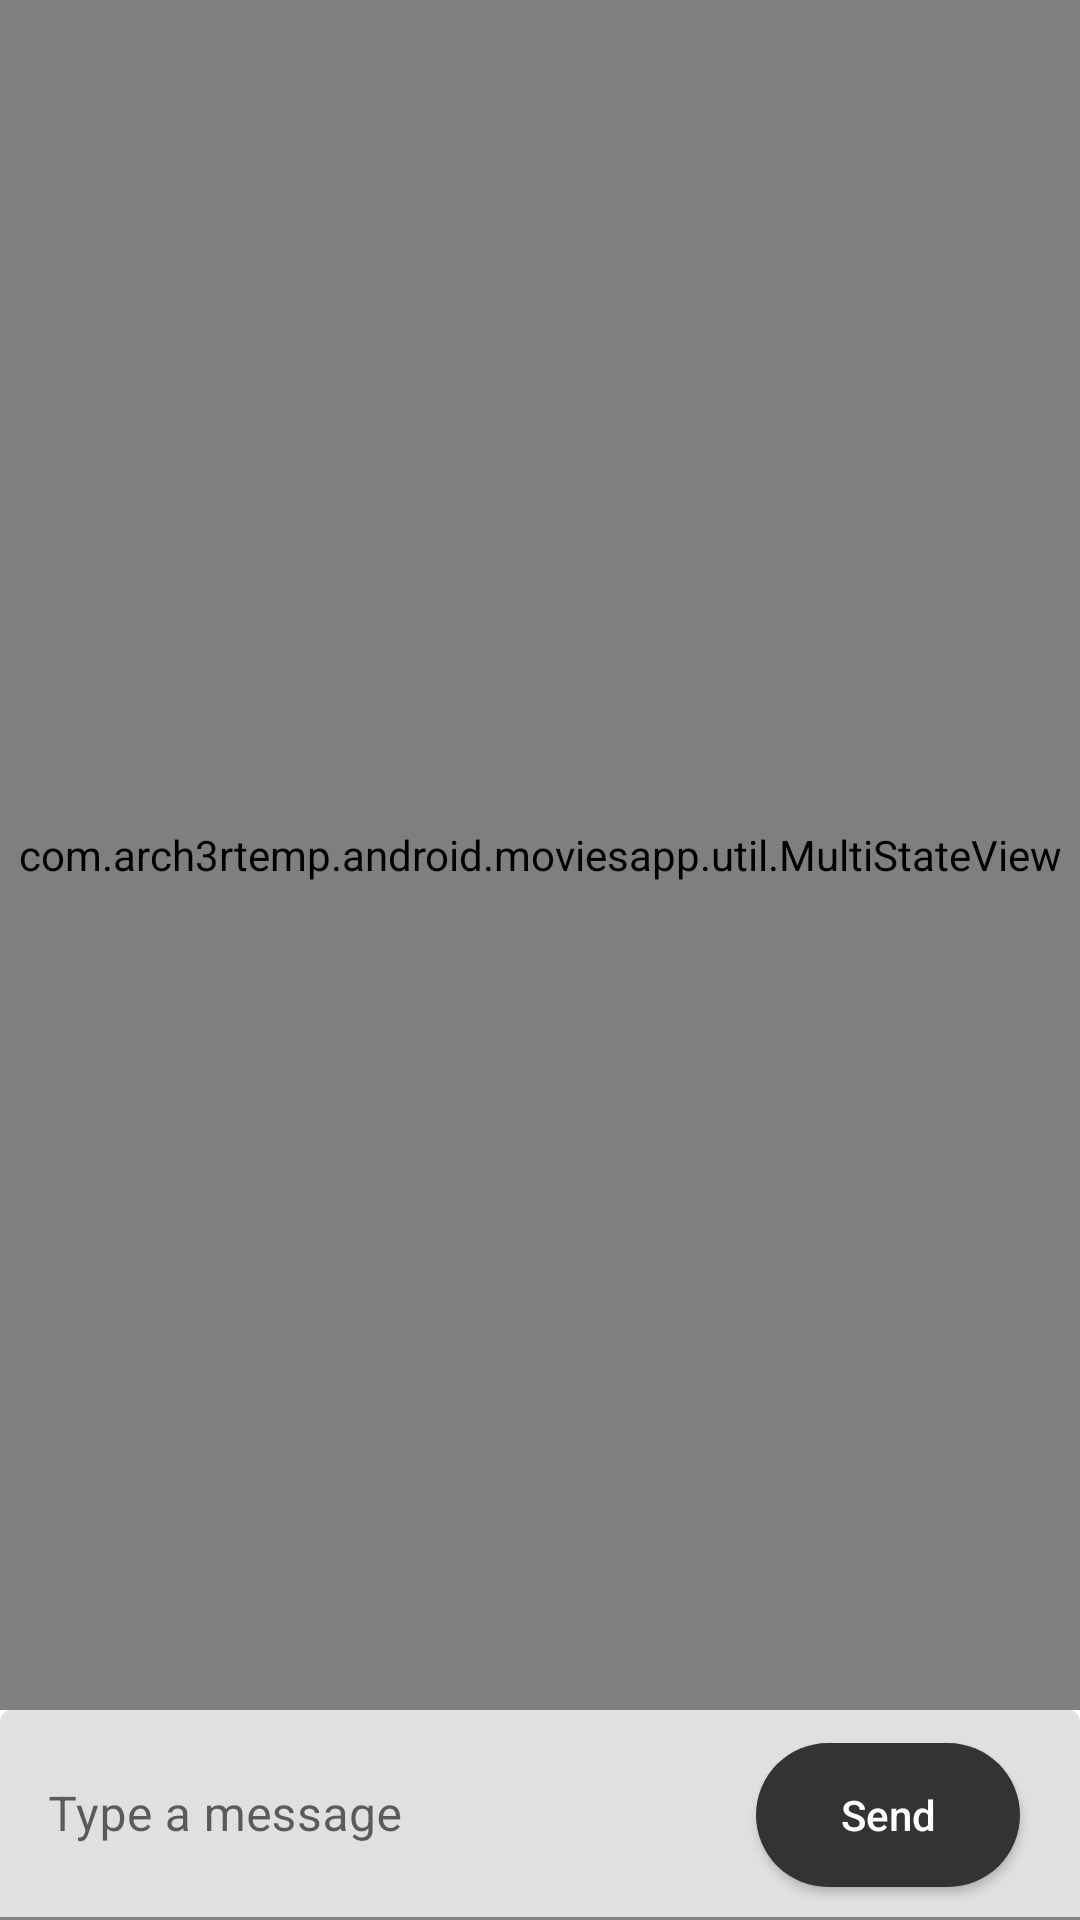

Write the Android layout XML for this screen, with the resource values it uses.
<!-- AndroidManifest.xml: application theme Theme.MoviesApp -->
<!-- res/layout/fragment_movie_comment.xml -->
<?xml version="1.0" encoding="utf-8"?>
<androidx.constraintlayout.widget.ConstraintLayout
    xmlns:android="http://schemas.android.com/apk/res/android"
    xmlns:app="http://schemas.android.com/apk/res-auto"
    xmlns:tools="http://schemas.android.com/tools"
    android:layout_width="match_parent"
    android:layout_height="match_parent"
    tools:context=".presentation.movieComment.MovieCommentFragment">

    <com.arch3rtemp.android.moviesapp.util.MultiStateView
        android:id="@+id/multiStateView"
        app:animateViewChanges="true"
        android:layout_width="match_parent"
        android:layout_height="0dp"
        app:layout_constraintBottom_toTopOf="@+id/til_comment"
        app:layout_constraintTop_toTopOf="parent"
        app:emptyView="@layout/common_empty_view"
        app:errorView="@layout/common_error_view"
        app:loadingView="@layout/common_loading_view"
        app:viewState="content">

        <androidx.recyclerview.widget.RecyclerView
            android:id="@+id/rv_comments"
            android:layout_width="match_parent"
            android:layout_height="match_parent"
            android:background="@color/gray_light"
            android:padding="10dp"
            app:layoutManager="androidx.recyclerview.widget.LinearLayoutManager"
            tools:listitem="@layout/recycler_comment_item" />

    </com.arch3rtemp.android.moviesapp.util.MultiStateView>

    <com.google.android.material.textfield.TextInputLayout
        android:id="@+id/til_comment"
        android:layout_width="match_parent"
        android:layout_height="wrap_content"
        android:hint="@string/hint_type_a_message"
        app:hintTextColor="@color/gray_dark"
        app:layout_constraintBottom_toBottomOf="parent">

        <com.google.android.material.textfield.TextInputEditText
            android:id="@+id/et_comment"
            style="@style/AppRegularTextView"
            android:layout_width="match_parent"
            android:layout_height="70dp"
            android:paddingEnd="120dp"
            tools:ignore="RtlSymmetry" />

    </com.google.android.material.textfield.TextInputLayout>

    <androidx.appcompat.widget.AppCompatButton
        android:id="@+id/btn_send"
        style="@style/AppButton"
        android:layout_width="wrap_content"
        android:layout_height="wrap_content"
        android:layout_marginEnd="20dp"
        android:text="@string/lbl_send"
        app:layout_constraintBottom_toBottomOf="@+id/til_comment"
        app:layout_constraintEnd_toEndOf="@+id/til_comment"
        app:layout_constraintTop_toTopOf="@+id/til_comment" />

</androidx.constraintlayout.widget.ConstraintLayout>
<!-- res/layout/common_empty_view.xml (included above) -->
<?xml version="1.0" encoding="utf-8"?>
<LinearLayout xmlns:android="http://schemas.android.com/apk/res/android"
    xmlns:tools="http://schemas.android.com/tools"
    android:layout_width="match_parent"
    android:layout_height="match_parent"
    android:gravity="center"
    android:orientation="vertical">

    <ImageView
        android:layout_width="260dp"
        android:layout_height="260dp"
        android:layout_marginVertical="28dp"
        android:src="@drawable/ic_empty"
        tools:ignore="ContentDescription" />

    <TextView
        android:layout_width="wrap_content"
        android:layout_height="wrap_content"
        android:layout_marginHorizontal="42dp"
        android:text="@string/lbl_no_data"
        android:textSize="18sp" />

    <androidx.appcompat.widget.AppCompatButton
        android:id="@+id/retry"
        style="@style/AppButton"
        android:layout_width="200dp"
        android:layout_height="wrap_content"
        android:layout_marginTop="28dp"
        android:text="@string/lbl_retry" />

</LinearLayout>
<!-- res/layout/common_error_view.xml (included above) -->
<?xml version="1.0" encoding="utf-8"?>
<LinearLayout xmlns:android="http://schemas.android.com/apk/res/android"
    xmlns:tools="http://schemas.android.com/tools"
    android:layout_width="match_parent"
    android:layout_height="match_parent"
    android:gravity="center"
    android:orientation="vertical">

    <ImageView
        android:layout_width="260dp"
        android:layout_height="260dp"
        android:layout_marginVertical="28dp"
        android:src="@drawable/ic_network_error"
        tools:ignore="ContentDescription" />

    <TextView
        android:layout_width="wrap_content"
        android:layout_height="wrap_content"
        android:layout_marginHorizontal="42dp"
        android:text="@string/lbl_service_not_available"
        android:textSize="18sp" />

    <androidx.appcompat.widget.AppCompatButton
        android:id="@+id/retry"
        style="@style/AppButton"
        android:layout_width="200dp"
        android:layout_height="wrap_content"
        android:layout_marginTop="28dp"
        android:text="@string/lbl_retry"
        android:textColor="@color/white" />

</LinearLayout>
<!-- res/layout/common_loading_view.xml (included above) -->
<?xml version="1.0" encoding="utf-8"?>
<LinearLayout xmlns:android="http://schemas.android.com/apk/res/android"
    android:layout_width="match_parent"
    android:layout_height="match_parent"
    android:gravity="center">

    <ProgressBar
        style="?android:attr/progressBarStyleLarge"
        android:layout_width="wrap_content"
        android:layout_height="wrap_content" />

</LinearLayout>
<!-- res/layout/recycler_comment_item.xml (included above) -->
<?xml version="1.0" encoding="utf-8"?>
<androidx.constraintlayout.widget.ConstraintLayout
    xmlns:android="http://schemas.android.com/apk/res/android"
    xmlns:app="http://schemas.android.com/apk/res-auto"
    xmlns:tools="http://schemas.android.com/tools"
    android:layout_width="match_parent"
    android:layout_height="wrap_content"
    android:background="@drawable/shape_comment_item_bg"
    android:layout_marginTop="20dp"
    android:paddingVertical="10dp"
    android:paddingHorizontal="20dp">

    <TextView
        android:id="@+id/tv_comment"
        style="@style/AppBoldTextView"
        android:layout_width="match_parent"
        android:layout_height="wrap_content"
        app:layout_constraintTop_toTopOf="parent"
        tools:text="Whazaaap" />

</androidx.constraintlayout.widget.ConstraintLayout>
<!-- resources referenced by this layout -->
<resources>
  <color name="gray_dark">#757575</color>
  <color name="gray_light">#F2F2F2</color>
  <color name="white">#FFFFFFFF</color>
  <!-- drawable ic_empty: vector/xml drawable (drawable, 6324 chars, omitted) -->
  <!-- drawable ic_network_error: vector/xml drawable (drawable, 8193 chars, omitted) -->
  <string name="hint_type_a_message">Type a message</string>
  <string name="lbl_no_data">There is no data available at the moment! Click on the button to update!</string>
  <string name="lbl_retry">Try Again</string>
  <string name="lbl_send">Send</string>
  <string name="lbl_service_not_available">Temporarily this service is not available yet, we are working on this error. Please try again later.</string>
  <style name="AppBoldTextView" parent="Widget.MaterialComponents.TextView">
          <item name="android:textStyle">bold</item>
          <item name="android:textColor">@color/black</item>
      </style>
  <style name="AppButton" parent="TextAppearance.AppCompat.Button">
          <item name="android:textColor">@color/white</item>
          <item name="android:background">@drawable/shape_button_bg</item>
          <item name="android:foreground">?attr/selectableItemBackground</item>
          <item name="android:textAllCaps">false</item>
      </style>
  <style name="AppRegularTextView" parent="ThemeOverlay.Material3.TextInputEditText">
          <item name="android:textColor">@color/gray_dark</item>
      </style>
  <style name="Theme.MoviesApp" parent="Theme.MaterialComponents.DayNight.NoActionBar">
          
          <item name="colorPrimary">@color/gray_light</item>
          <item name="colorPrimaryVariant">@color/gray_dark</item>
          <item name="colorOnPrimary">@color/white</item>
          
          <item name="colorSecondary">@color/black_app</item>
          <item name="colorSecondaryVariant">@color/black_app</item>
          <item name="colorOnSecondary">@color/black</item>
          
          <item name="android:statusBarColor">?attr/colorPrimaryVariant</item>
          
      </style>
  <color name="black">#FF000000</color>
  <!-- drawable shape_button_bg (drawable) -->
  <?xml version="1.0" encoding="utf-8"?>
  <shape xmlns:android="http://schemas.android.com/apk/res/android">
      <solid android:color="@color/black_app" />
      <corners android:radius="30dp" />
  </shape>
  <color name="black_app">#333333</color>
</resources>
